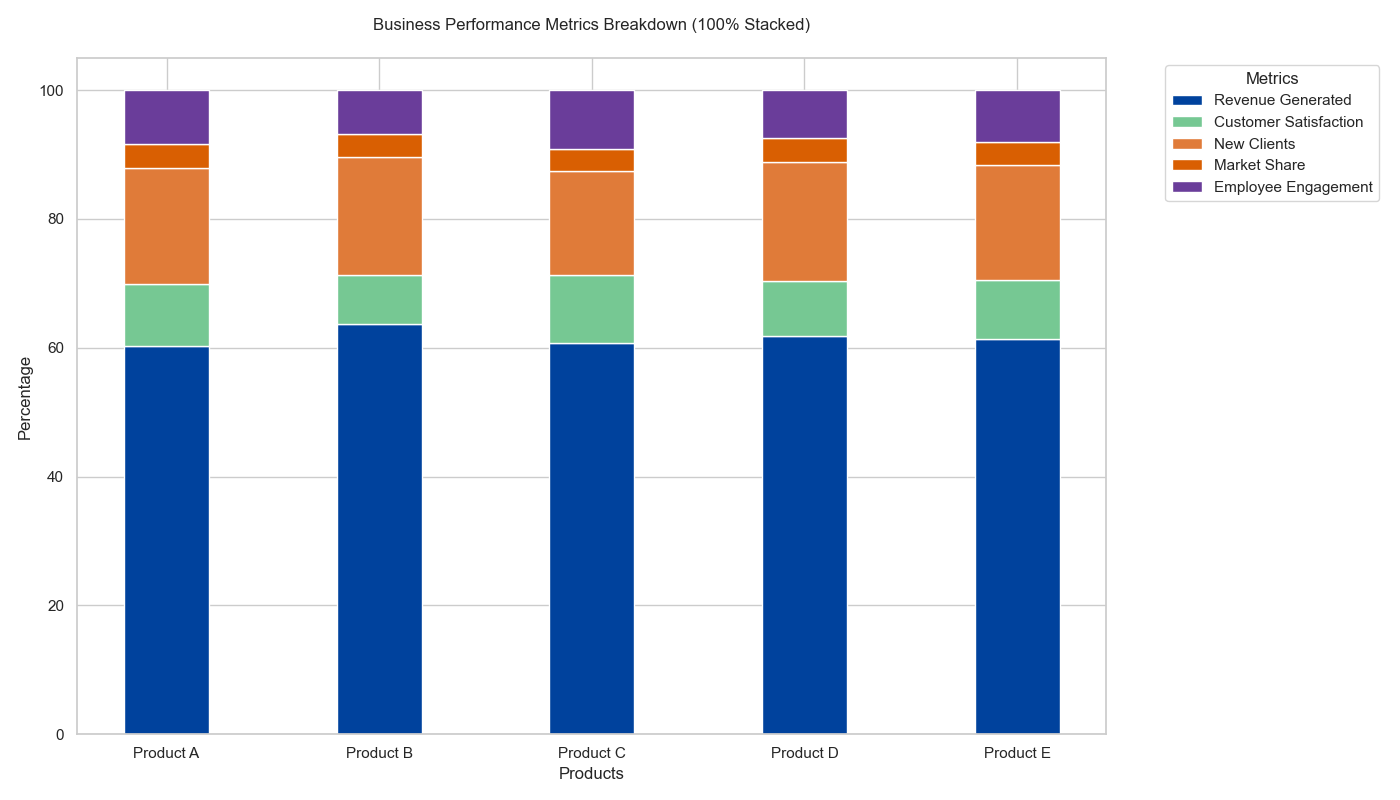

The table this chart was drawn from, first rows:
Category, Revenue Generated, Customer Satisfaction, New Clients, Market Share, Employee Engagement
Product A, 500, 80, 150, 30, 70
Product B, 700, 85, 200, 40, 75
Product C, 450, 78, 120, 25, 68
Product D, 600, 83, 180, 35, 73
Product E, 550, 82, 160, 33, 72
